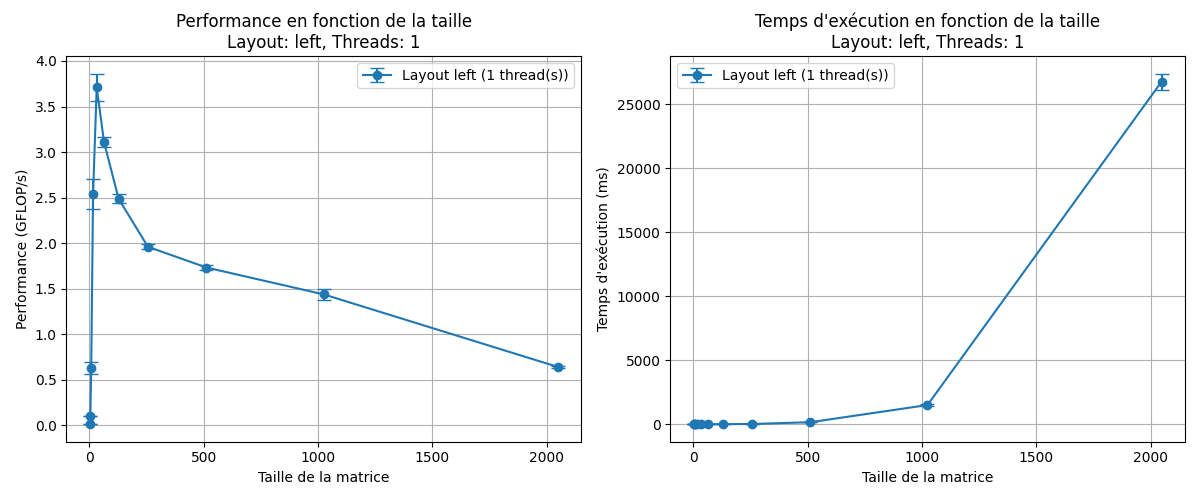

The data file committed next to this chart (first rows):
size, layout, threads, time_ms_mean, time_ms_std, gflops_mean, gflops_std
2, left, 1, 0.001, 0.0, 0.014, 0.001
4, left, 1, 0.001, 0.0, 0.1037, 0.004041
8, left, 1, 0.002, 0.0, 0.6293, 0.06435
16, left, 1, 0.003, 0.0, 2.539, 0.1673
32, left, 1, 0.01733, 0.0005774, 3.711, 0.1495
64, left, 1, 0.1687, 0.003215, 3.109, 0.05656
128, left, 1, 1.687, 0.03408, 2.487, 0.05016
256, left, 1, 17.12, 0.2187, 1.96, 0.02515
512, left, 1, 155, 1.976, 1.733, 0.02255
1024, left, 1, 1495, 63.08, 1.438, 0.06145
2048, left, 1, 26747, 619.4, 0.6423, 0.01457
